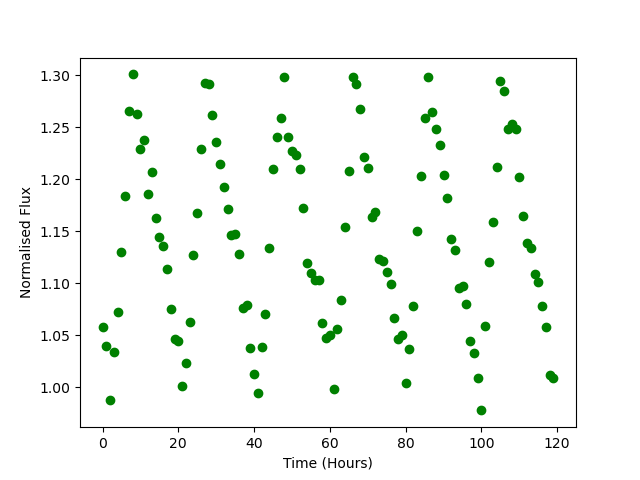

The data file committed next to this chart (first rows):
Time, Flux
0.0, 1.058
1.0, 1.04
2.0, 0.9874
3.0, 1.034
4.0, 1.073
5.0, 1.13
6.0, 1.184
7.0, 1.265
8.0, 1.301
9.0, 1.263
10.0, 1.229
11.0, 1.237
12.0, 1.186
13.0, 1.207
14.0, 1.163
15.0, 1.145
16.0, 1.136
17.0, 1.114
18.0, 1.075
19.0, 1.047
20.0, 1.045
21.0, 1.001
22.0, 1.023
23.0, 1.063
24.0, 1.128
25.0, 1.167
26.0, 1.229
27.0, 1.292
28.0, 1.292
29.0, 1.262
30.0, 1.236
31.0, 1.215
32.0, 1.193
33.0, 1.172
34.0, 1.146
35.0, 1.147
36.0, 1.128
37.0, 1.077
38.0, 1.079
39.0, 1.038
40.0, 1.013
41.0, 0.9947
42.0, 1.039
43.0, 1.07
44.0, 1.134
45.0, 1.21
46.0, 1.24
47.0, 1.259
48.0, 1.298
49.0, 1.24
50.0, 1.227
51.0, 1.224
52.0, 1.21
53.0, 1.172
54.0, 1.12
55.0, 1.11
56.0, 1.103
57.0, 1.104
58.0, 1.062
59.0, 1.048
... 60 more rows
